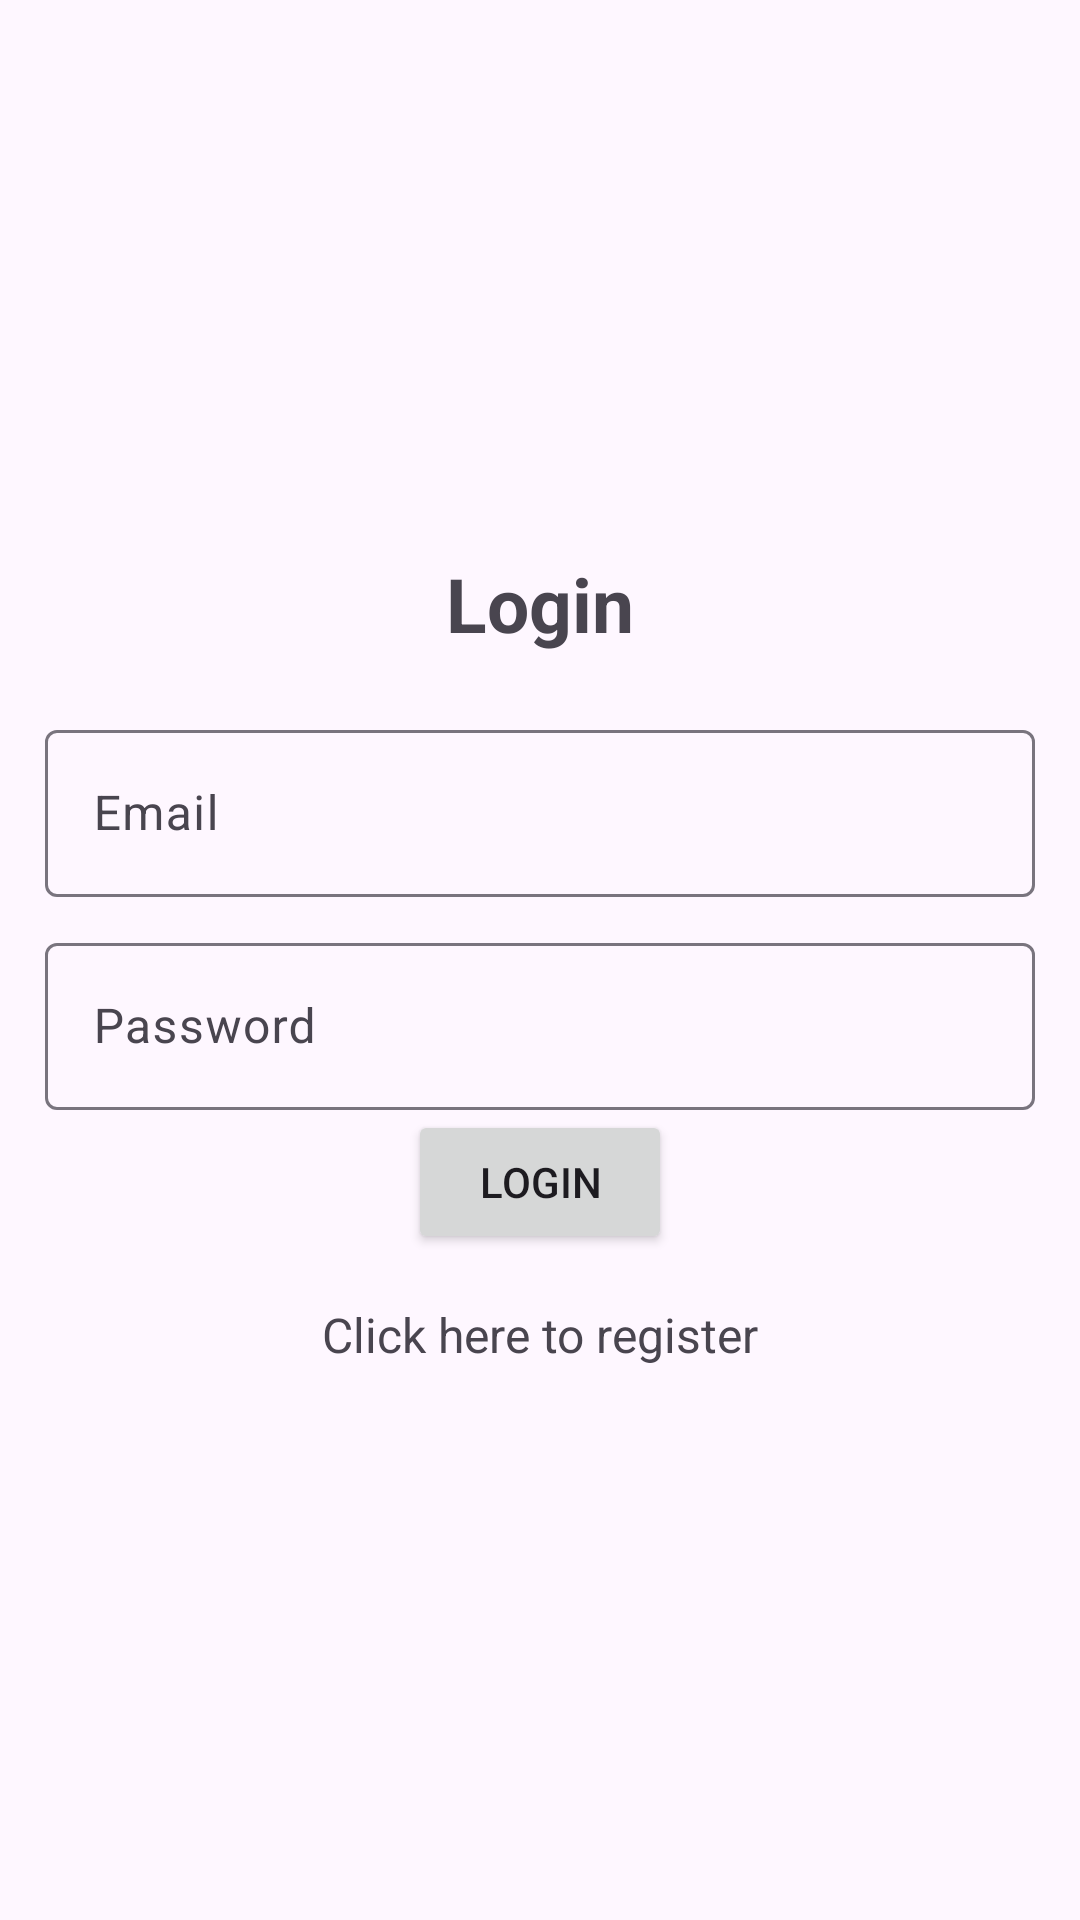

Reconstruct the res/layout file that produces this screen, plus the resources it refers to.
<!-- AndroidManifest.xml: application theme Theme.Material3.Light -->
<!-- res/layout/activity_login.xml -->
<?xml version="1.0" encoding="utf-8"?>
<LinearLayout xmlns:android="http://schemas.android.com/apk/res/android"

    xmlns:tools="http://schemas.android.com/tools"
    android:layout_width="match_parent"
    android:layout_height="match_parent"
    android:orientation="vertical"
    android:padding="15dp"
    android:gravity="center"
    tools:context=".Login">
    
    
    <TextView
        android:text="@string/login"
        android:layout_width="match_parent"
        android:layout_height="wrap_content"
        android:textStyle="bold"
        android:textSize="25sp"
        android:gravity="center"
        android:layout_marginBottom="20sp"/>

    <com.google.android.material.textfield.TextInputLayout
        android:layout_width="match_parent"
        android:layout_height="wrap_content">
        <com.google.android.material.textfield.TextInputEditText
            android:id="@+id/email"
            android:hint="@string/email"
            android:layout_width="match_parent"
            android:layout_height="wrap_content"
            android:layout_marginBottom="10sp"/>
    </com.google.android.material.textfield.TextInputLayout>

    <com.google.android.material.textfield.TextInputLayout
        android:layout_width="match_parent"
        android:layout_height="wrap_content">
        <com.google.android.material.textfield.TextInputEditText
            android:id="@+id/Password"
            android:hint="@string/password"
            android:layout_width="match_parent"
            android:layout_height="wrap_content"/>
    </com.google.android.material.textfield.TextInputLayout>

    <Button
        android:id="@+id/ButtonLogin"
        android:text="@string/login_button"
        android:layout_width="wrap_content"
        android:layout_height="wrap_content" />

    <TextView
        android:id="@+id/registerLink"
        android:layout_width="wrap_content"
        android:layout_height="wrap_content"
        android:text="@string/register_link_text"
        android:textSize="16sp"
        android:layout_marginTop="16dp"/>

</LinearLayout>
<!-- resources referenced by this layout -->
<resources>
  <string name="email">Email</string>
  <string name="login">Login</string>
  <string name="login_button">LOGIN</string>
  <string name="password">Password</string>
  <string name="register_link_text">Click here to register</string>
</resources>
